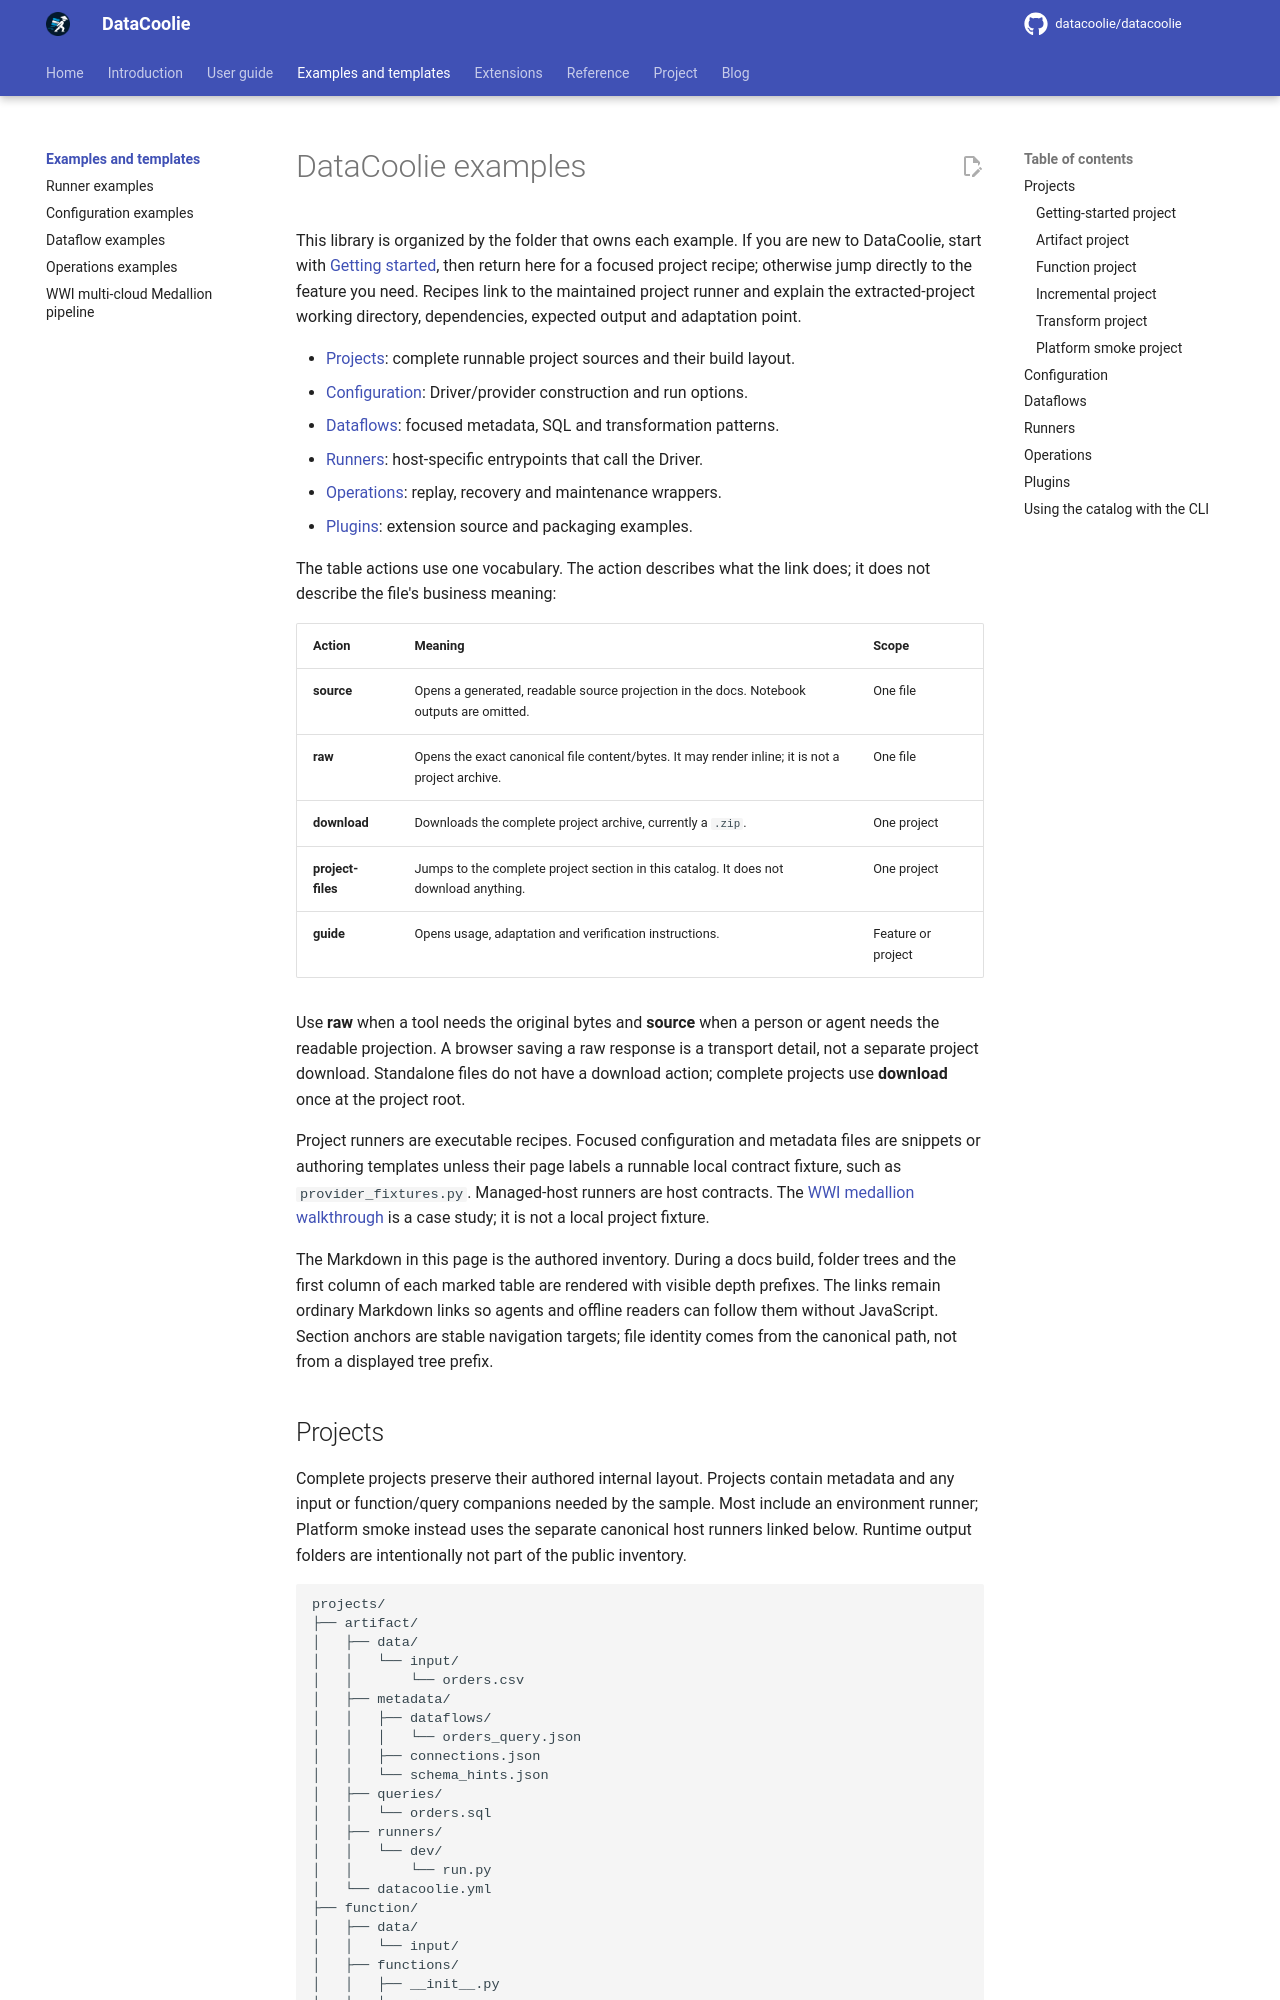

repository: datacoolie/datacoolie · page: examples/index.html · generator: mkdocs

---
title: Examples
description: DataCoolie example projects, configuration, dataflows, runners, operations and plugins.
---

# DataCoolie examples

This library is organized by the folder that owns each example. If you are new
to DataCoolie, start with [Getting started](../guide/getting-started/index.md),
then return here for a focused project recipe; otherwise jump directly to the
feature you need. Recipes link to the maintained project runner and explain
the extracted-project working directory, dependencies, expected output and
adaptation point.

- [Projects](#projects): complete runnable project sources and their build layout.
- [Configuration](#configuration): Driver/provider construction and run options.
- [Dataflows](#dataflows): focused metadata, SQL and transformation patterns.
- [Runners](#runners): host-specific entrypoints that call the Driver.
- [Operations](#operations): replay, recovery and maintenance wrappers.
- [Plugins](#plugins): extension source and packaging examples.

The table actions use one vocabulary. The action describes what the link does;
it does not describe the file's business meaning:

| Action | Meaning | Scope |
|---|---|---|
| **source** | Opens a generated, readable source projection in the docs. Notebook outputs are omitted. | One file |
| **raw** | Opens the exact canonical file content/bytes. It may render inline; it is not a project archive. | One file |
| **download** | Downloads the complete project archive, currently a `.zip`. | One project |
| **project-files** | Jumps to the complete project section in this catalog. It does not download anything. | One project |
| **guide** | Opens usage, adaptation and verification instructions. | Feature or project |

Use **raw** when a tool needs the original bytes and **source** when a person
or agent needs the readable projection. A browser saving a raw response is a
transport detail, not a separate project download. Standalone files do not
have a download action; complete projects use **download** once at the project
root.

Project runners are executable recipes. Focused configuration and metadata
files are snippets or authoring templates unless their page labels a runnable
local contract fixture, such as `provider_fixtures.py`. Managed-host runners
are host contracts. The [WWI medallion walkthrough](wwi-medallion-multicloud.md)
is a case study; it is not a local project fixture.

The Markdown in this page is the authored inventory. During a docs build,
folder trees and the first column of each marked table are rendered with
visible depth prefixes. The links remain ordinary Markdown links so agents and
offline readers can follow them without JavaScript.
Section anchors are stable navigation targets; file identity comes from the
canonical path, not from a displayed tree prefix.
